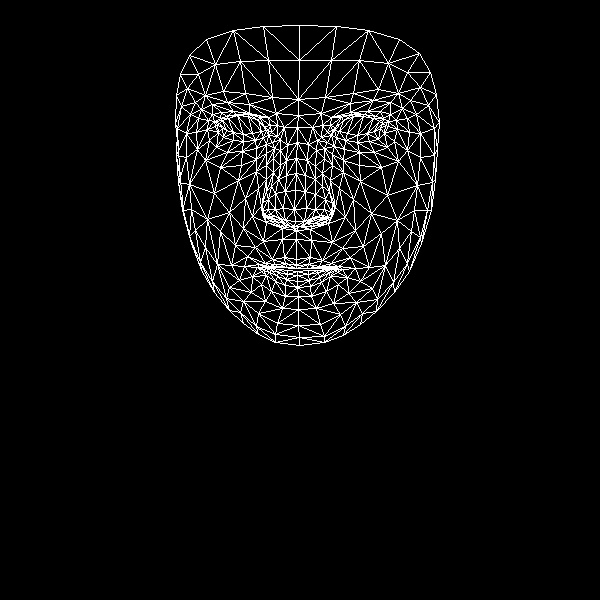

The table this chart was drawn from, first rows:
, x, y
0, 296, 259
1, 295, 221
2, 296, 230
3, 286, 175
4, 294, 209
5, 295, 190
6, 297, 142
7, 222, 128
8, 298, 115
9, 298, 99
10, 299, 25
11, 296, 265
12, 296, 268
13, 297, 268
14, 297, 271
15, 297, 275
16, 297, 281
17, 297, 287
18, 298, 296
19, 294, 226
20, 285, 223
21, 180, 74
22, 255, 140
23, 243, 141
24, 233, 140
25, 218, 132
26, 263, 137
27, 236, 114
28, 249, 114
29, 226, 116
30, 220, 118
31, 209, 140
32, 258, 313
33, 217, 124
34, 177, 128
35, 196, 132
36, 245, 198
37, 284, 257
38, 287, 267
39, 272, 259
40, 265, 263
41, 278, 267
42, 271, 267
43, 252, 276
44, 285, 220
45, 283, 208
46, 201, 109
47, 266, 165
48, 262, 210
49, 262, 202
50, 214, 193
51, 285, 191
52, 227, 102
53, 212, 104
54, 189, 55
55, 276, 113
56, 259, 117
57, 244, 266
58, 191, 243
59, 270, 217
... 408 more rows
